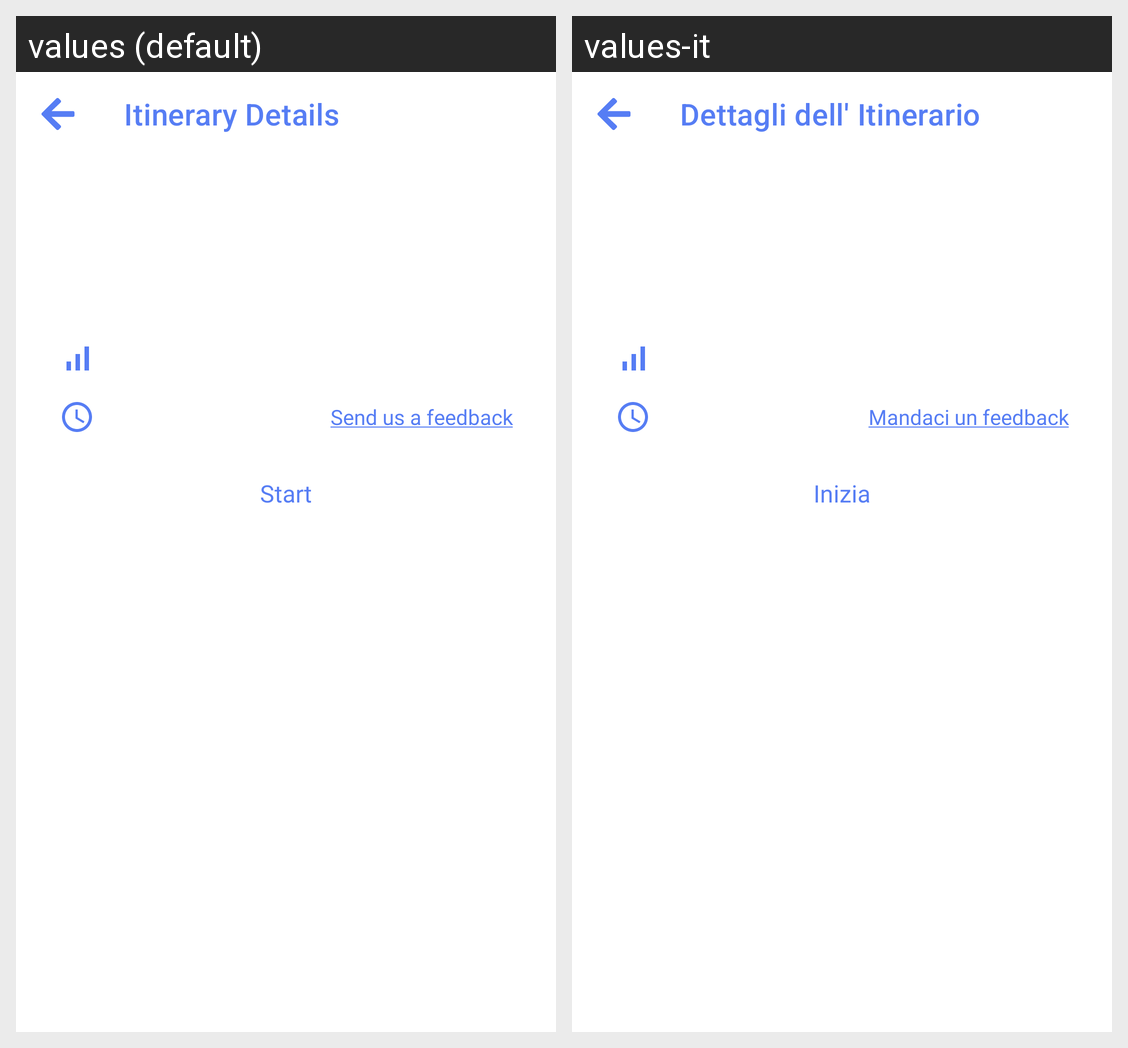

The Android screen above is rendered under two locales of the same app. Produce the string resources it draws, with the default and per-locale values.
Android screen res/layout/activity_itinerary_detail.xml rendered under 2 locales, left to right: values (default), values-it. Device: Nexus 5 (rendered at 1080×1920; each locale shown at half size, 540×960, under a caption strip naming it); theme NoActionBar.
Strings drawn on this screen, with the default value and each locale's value (text and hints the layout hard-codes, and strings that could not be matched under every locale, appear in the picture but are not listed):

detail_page_title
  values: Itinerary Details
  values-it: Dettagli dell' Itinerario

feedback2
  values: Send us a feedback
  values-it: Mandaci un feedback

start
  values: Start
  values-it: Inizia
